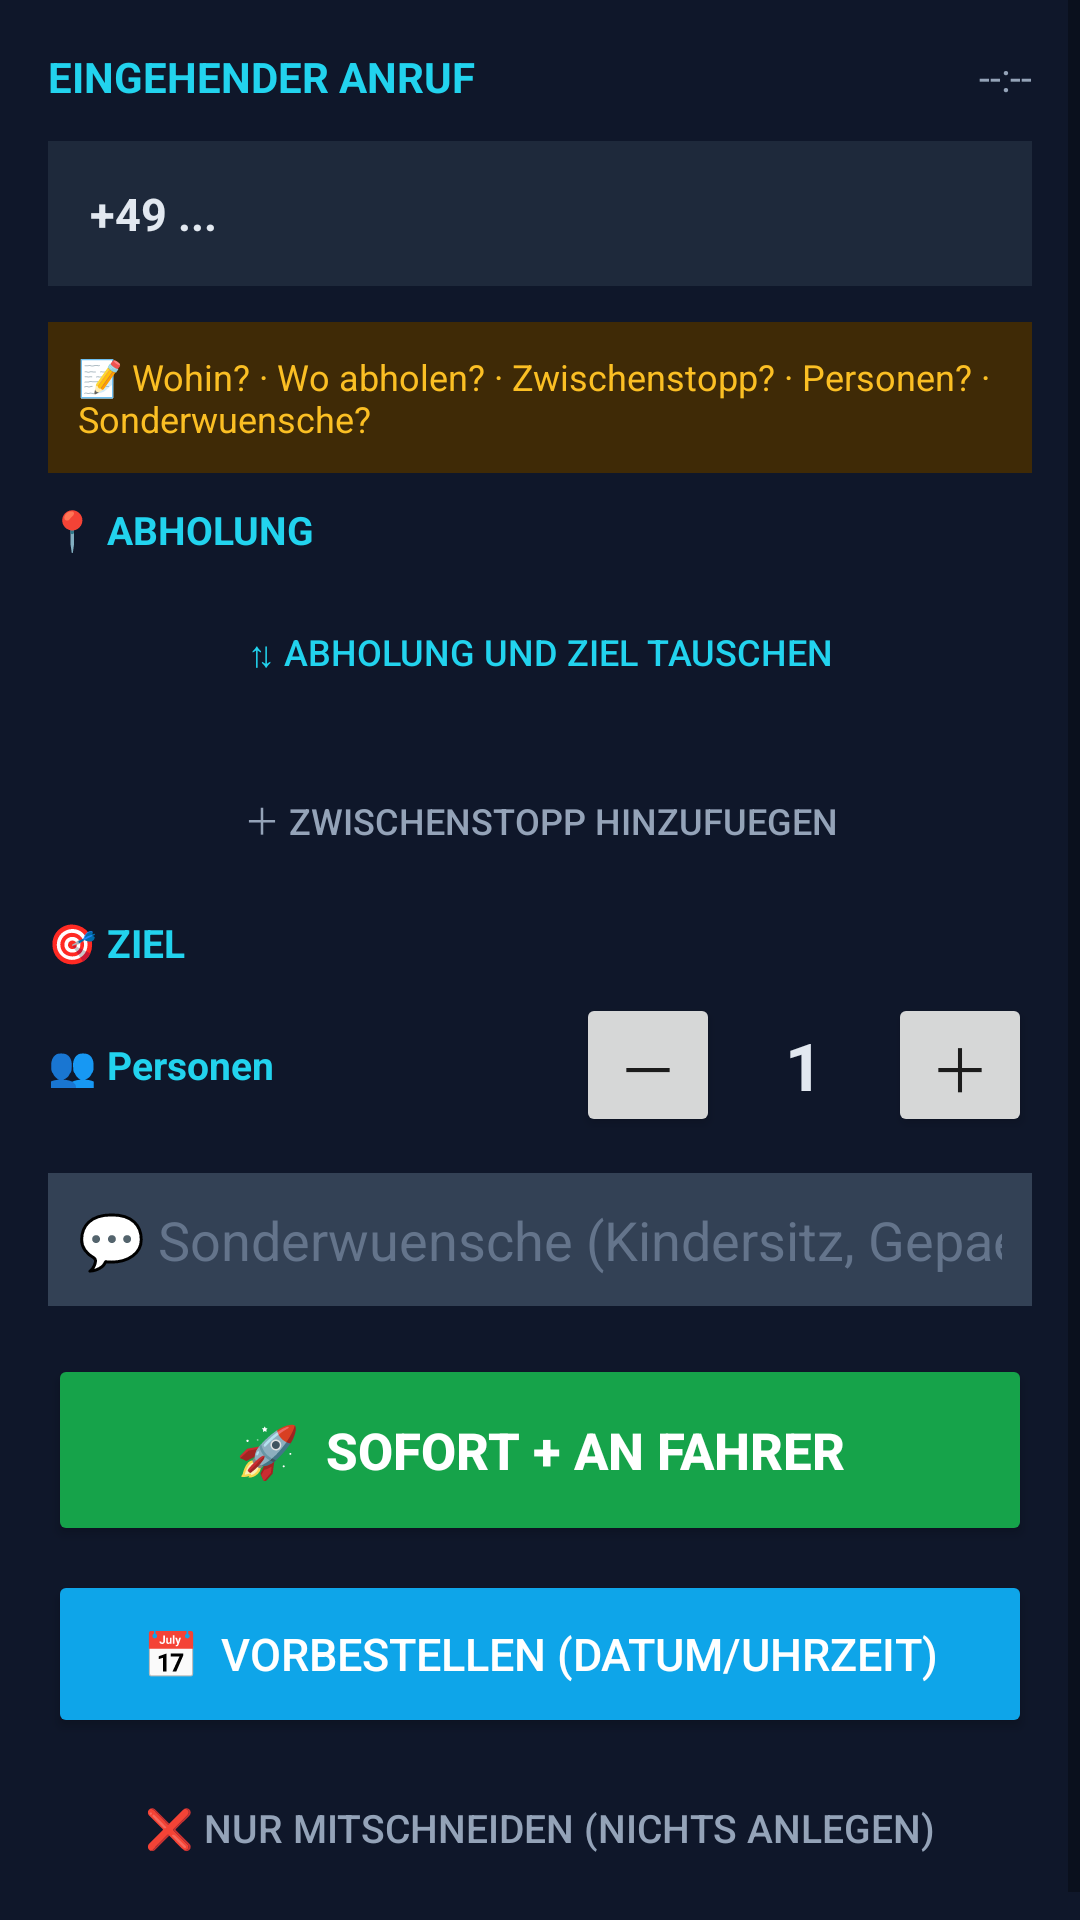

Produce the Android XML layout that renders to this screen, including the resource entries it uses.
<!-- AndroidManifest.xml: activity theme AppTheme.Driver -->
<!-- res/layout/activity_incoming_call_popup.xml -->
<?xml version="1.0" encoding="utf-8"?>
<ScrollView xmlns:android="http://schemas.android.com/apk/res/android"
    android:layout_width="match_parent"
    android:layout_height="match_parent"
    android:background="#0f172a"
    android:fillViewport="true">

    <LinearLayout
        android:layout_width="match_parent"
        android:layout_height="wrap_content"
        android:orientation="vertical"
        android:padding="16dp">

        
        <LinearLayout
            android:layout_width="match_parent"
            android:layout_height="wrap_content"
            android:orientation="horizontal"
            android:gravity="center_vertical"
            android:paddingBottom="12dp">
            <TextView
                android:layout_width="0dp"
                android:layout_height="wrap_content"
                android:layout_weight="1"
                android:text="EINGEHENDER ANRUF"
                android:textColor="#22d3ee"
                android:textSize="14sp"
                android:textStyle="bold" />
            <TextView
                android:id="@+id/popup_time"
                android:layout_width="wrap_content"
                android:layout_height="wrap_content"
                android:text="--:--"
                android:textColor="#94a3b8"
                android:textSize="13sp" />
        </LinearLayout>

        
        <LinearLayout
            android:layout_width="match_parent"
            android:layout_height="wrap_content"
            android:orientation="vertical"
            android:background="#1e293b"
            android:padding="14dp"
            android:layout_marginBottom="12dp">
            <TextView
                android:id="@+id/popup_phone"
                android:layout_width="match_parent"
                android:layout_height="wrap_content"
                android:text="+49 ..."
                android:textColor="#e2e8f0"
                android:textSize="15sp"
                android:textStyle="bold" />
            
            <TextView
                android:id="@+id/popup_customer_name"
                android:layout_width="match_parent"
                android:layout_height="wrap_content"
                android:text=""
                android:textColor="#4ade80"
                android:textSize="20sp"
                android:textStyle="bold"
                android:paddingTop="4dp"
                android:visibility="gone" />
            <EditText
                android:id="@+id/popup_name_input"
                android:layout_width="match_parent"
                android:layout_height="wrap_content"
                android:hint="Name des Anrufers eingeben..."
                android:textColorHint="#64748b"
                android:textColor="#e2e8f0"
                android:background="#334155"
                android:padding="10dp"
                android:layout_marginTop="6dp"
                android:visibility="gone"
                android:inputType="textPersonName|textCapWords" />
            <TextView
                android:id="@+id/popup_customer_meta"
                android:layout_width="match_parent"
                android:layout_height="wrap_content"
                android:text=""
                android:textColor="#94a3b8"
                android:textSize="12sp"
                android:paddingTop="2dp"
                android:visibility="gone" />
        </LinearLayout>

        
        <TextView
            android:id="@+id/popup_cue"
            android:layout_width="match_parent"
            android:layout_height="wrap_content"
            android:text="📝 Wohin? · Wo abholen? · Zwischenstopp? · Personen? · Sonderwuensche?"
            android:textColor="#fbbf24"
            android:textSize="12sp"
            android:background="#3f2a06"
            android:padding="10dp"
            android:layout_marginBottom="10dp" />

        
        <TextView
            android:layout_width="match_parent"
            android:layout_height="wrap_content"
            android:text="📍 ABHOLUNG"
            android:textColor="#22d3ee"
            android:textSize="13sp"
            android:textStyle="bold"
            android:paddingBottom="4dp" />
        <LinearLayout
            android:id="@+id/popup_pickup_buttons"
            android:layout_width="match_parent"
            android:layout_height="wrap_content"
            android:orientation="vertical"
            android:paddingBottom="4dp" />
        <TextView
            android:id="@+id/popup_pickup_chosen"
            android:layout_width="match_parent"
            android:layout_height="wrap_content"
            android:text=""
            android:textColor="#4ade80"
            android:textSize="13sp"
            android:paddingTop="4dp"
            android:paddingBottom="8dp"
            android:visibility="gone" />

        
        <Button
            android:id="@+id/popup_swap"
            android:layout_width="match_parent"
            android:layout_height="wrap_content"
            android:text="⇅ Abholung und Ziel tauschen"
            android:textColor="#22d3ee"
            android:background="@android:color/transparent"
            android:textSize="12sp"
            android:layout_marginBottom="8dp" />

        
        <Button
            android:id="@+id/popup_zwischen_toggle"
            android:layout_width="match_parent"
            android:layout_height="wrap_content"
            android:text="＋ Zwischenstopp hinzufuegen"
            android:textColor="#94a3b8"
            android:background="@android:color/transparent"
            android:textSize="12sp"
            android:layout_marginBottom="8dp" />
        <EditText
            android:id="@+id/popup_zwischen_input"
            android:layout_width="match_parent"
            android:layout_height="wrap_content"
            android:hint="Zwischenstopp-Adresse"
            android:textColorHint="#64748b"
            android:textColor="#e2e8f0"
            android:background="#334155"
            android:padding="10dp"
            android:visibility="gone"
            android:layout_marginBottom="12dp" />

        
        <TextView
            android:layout_width="match_parent"
            android:layout_height="wrap_content"
            android:text="🎯 ZIEL"
            android:textColor="#22d3ee"
            android:textSize="13sp"
            android:textStyle="bold"
            android:paddingBottom="4dp" />
        <LinearLayout
            android:id="@+id/popup_dest_buttons"
            android:layout_width="match_parent"
            android:layout_height="wrap_content"
            android:orientation="vertical"
            android:paddingBottom="4dp" />
        <TextView
            android:id="@+id/popup_dest_chosen"
            android:layout_width="match_parent"
            android:layout_height="wrap_content"
            android:text=""
            android:textColor="#4ade80"
            android:textSize="13sp"
            android:paddingTop="4dp"
            android:paddingBottom="8dp"
            android:visibility="gone" />

        
        <LinearLayout
            android:layout_width="match_parent"
            android:layout_height="wrap_content"
            android:orientation="horizontal"
            android:gravity="center_vertical"
            android:paddingBottom="12dp">
            <TextView
                android:layout_width="0dp"
                android:layout_height="wrap_content"
                android:layout_weight="1"
                android:text="👥 Personen"
                android:textColor="#22d3ee"
                android:textSize="13sp"
                android:textStyle="bold" />
            <Button
                android:id="@+id/popup_pax_minus"
                android:layout_width="48dp"
                android:layout_height="48dp"
                android:text="－"
                android:textSize="20sp" />
            <TextView
                android:id="@+id/popup_pax_value"
                android:layout_width="56dp"
                android:layout_height="wrap_content"
                android:text="1"
                android:textColor="#e2e8f0"
                android:textSize="22sp"
                android:textStyle="bold"
                android:gravity="center" />
            <Button
                android:id="@+id/popup_pax_plus"
                android:layout_width="48dp"
                android:layout_height="48dp"
                android:text="＋"
                android:textSize="20sp" />
        </LinearLayout>

        
        <EditText
            android:id="@+id/popup_notes"
            android:layout_width="match_parent"
            android:layout_height="wrap_content"
            android:hint="💬 Sonderwuensche (Kindersitz, Gepaeck...)"
            android:textColorHint="#64748b"
            android:textColor="#e2e8f0"
            android:background="#334155"
            android:padding="10dp"
            android:layout_marginBottom="16dp"
            android:inputType="text" />

        
        <Button
            android:id="@+id/popup_btn_sofort"
            android:layout_width="match_parent"
            android:layout_height="64dp"
            android:text="🚀  SOFORT + AN FAHRER"
            android:textColor="#ffffff"
            android:backgroundTint="#16a34a"
            android:textSize="17sp"
            android:textStyle="bold" />

        <Button
            android:id="@+id/popup_btn_vorbestellen"
            android:layout_width="match_parent"
            android:layout_height="56dp"
            android:text="📅  VORBESTELLEN (Datum/Uhrzeit)"
            android:textColor="#ffffff"
            android:backgroundTint="#0ea5e9"
            android:textSize="15sp"
            android:layout_marginTop="8dp" />

        <Button
            android:id="@+id/popup_btn_cancel"
            android:layout_width="match_parent"
            android:layout_height="48dp"
            android:text="❌ Nur mitschneiden (nichts anlegen)"
            android:textColor="#94a3b8"
            android:background="@android:color/transparent"
            android:textSize="13sp"
            android:layout_marginTop="6dp" />

    </LinearLayout>
</ScrollView>
<!-- resources referenced by this layout -->
<resources>
  <style name="AppTheme.Driver" parent="Theme.MaterialComponents.DayNight.NoActionBar">
          <item name="windowActionBar">false</item>
          <item name="windowNoTitle">true</item>
          <item name="android:windowBackground">@drawable/splash</item>
          <item name="android:statusBarColor">#1E293B</item>
      </style>
</resources>
